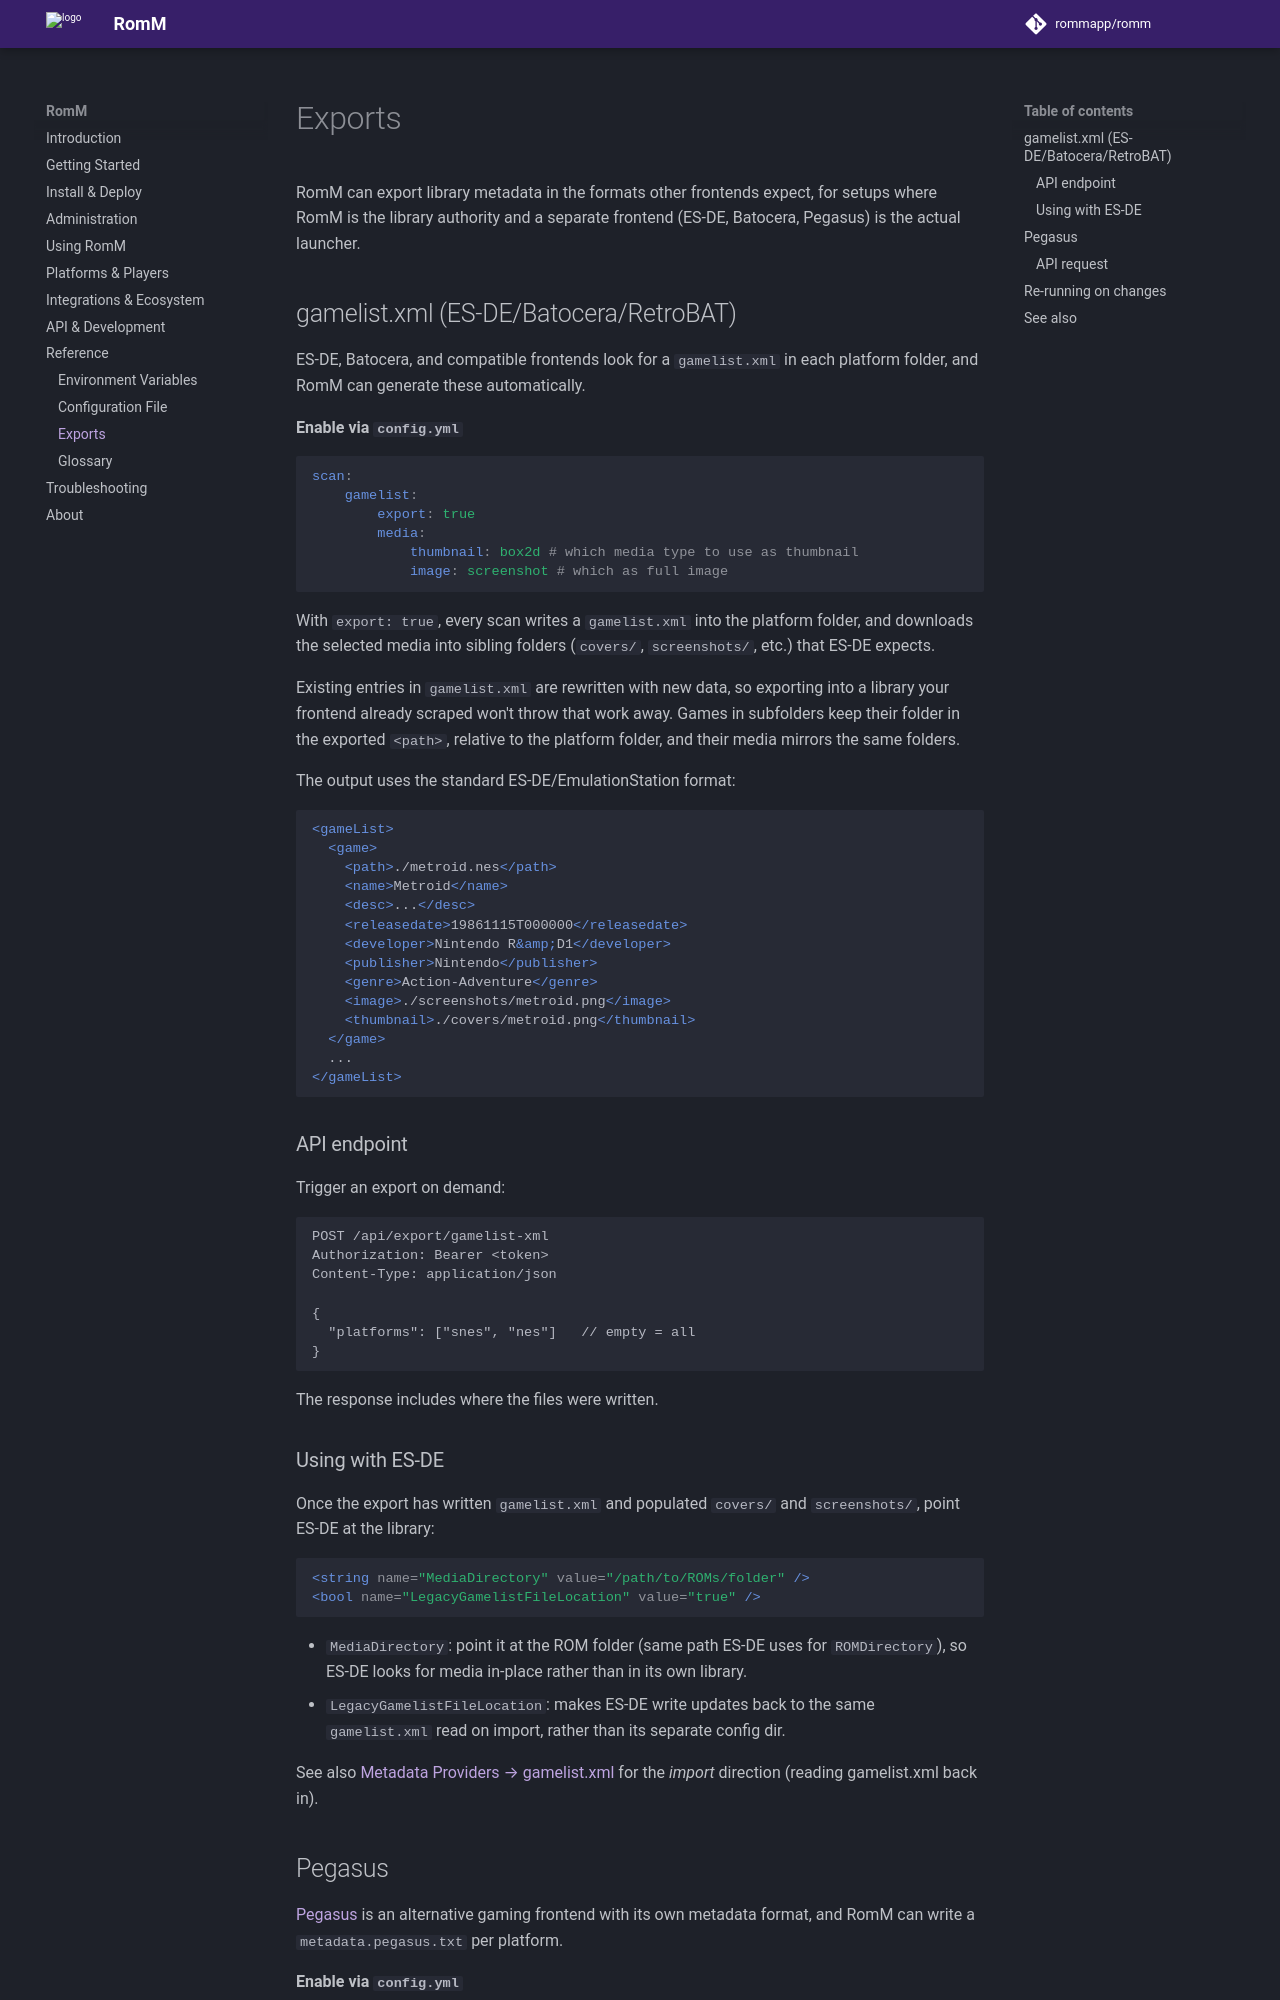

repository: rommapp/docs · page: 5.4.0-alpha/reference/exports/index.html · generator: mkdocs

---
title: Exports
description: Export metadata for use in other frontends
---

# Exports

RomM can export library metadata in the formats other frontends expect, for setups where RomM is the library authority and a separate frontend (ES-DE, Batocera, Pegasus) is the actual launcher.

## gamelist.xml (ES-DE/Batocera/RetroBAT)

ES-DE, Batocera, and compatible frontends look for a `gamelist.xml` in each platform folder, and RomM can generate these automatically.

**Enable via `config.yml`**

```yaml
scan:
    gamelist:
        export: true
        media:
            thumbnail: box2d # which media type to use as thumbnail
            image: screenshot # which as full image
```

With `export: true`, every scan writes a `gamelist.xml` into the platform folder, and downloads the selected media into sibling folders (`covers/`, `screenshots/`, etc.) that ES-DE expects.

Existing entries in `gamelist.xml` are rewritten with new data, so exporting into a library your frontend already scraped won't throw that work away. Games in subfolders keep their folder in the exported `<path>`, relative to the platform folder, and their media mirrors the same folders.

The output uses the standard ES-DE/EmulationStation format:

```xml
<gameList>
  <game>
    <path>./metroid.nes</path>
    <name>Metroid</name>
    <desc>...</desc>
    <releasedate>19861115T000000</releasedate>
    <developer>Nintendo R&amp;D1</developer>
    <publisher>Nintendo</publisher>
    <genre>Action-Adventure</genre>
    <image>./screenshots/metroid.png</image>
    <thumbnail>./covers/metroid.png</thumbnail>
  </game>
  ...
</gameList>
```

### API endpoint

Trigger an export on demand:

```http
POST /api/export/gamelist-xml
Authorization: Bearer <token>
Content-Type: application/json

{
  "platforms": ["snes", "nes"]   // empty = all
}
```

The response includes where the files were written.
